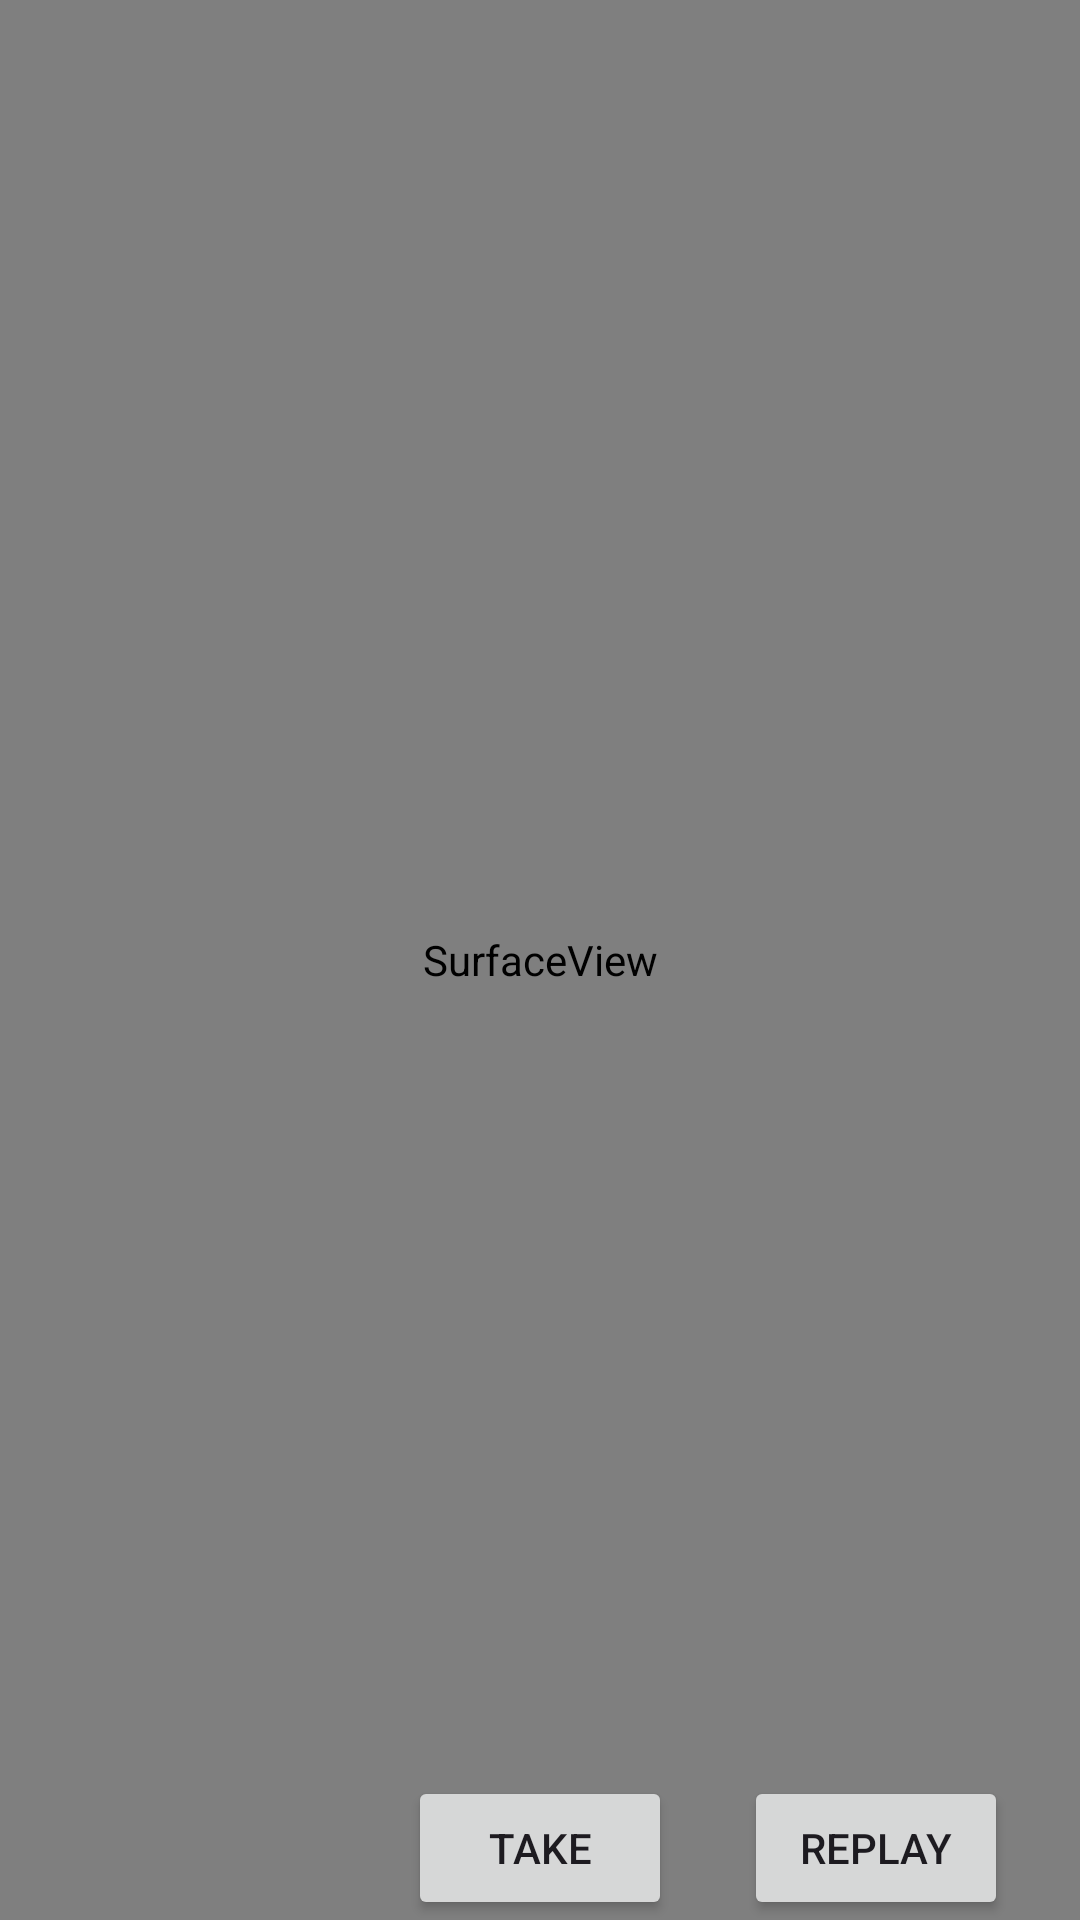

This screen was rendered from an Android layout file. Write that file and the resources it references.
<!-- AndroidManifest.xml: application theme Theme.AtolTest -->
<!-- res/layout/fragment_camera.xml -->
<?xml version="1.0" encoding="utf-8"?>
<androidx.constraintlayout.widget.ConstraintLayout
    xmlns:android="http://schemas.android.com/apk/res/android"
    xmlns:app="http://schemas.android.com/apk/res-auto"
    xmlns:tools="http://schemas.android.com/tools"
    android:id="@+id/camera_container"
    android:background="@android:color/black"
    android:layout_width="match_parent"
    android:layout_height="match_parent">

    <SurfaceView
        android:id="@+id/cameraSurfaceView"
        android:layout_width="match_parent"
        android:layout_height="match_parent"
        android:layout_gravity="top"
        android:background = "@android:color/transparent"
        />

    <Button
        android:id="@+id/button"
        android:layout_width="wrap_content"
        android:layout_height="wrap_content"
        android:text="take"
        app:layout_constraintBottom_toBottomOf="parent"
        app:layout_constraintEnd_toEndOf="parent"
        app:layout_constraintStart_toStartOf="parent" />

    <Button
        android:id="@+id/button1"
        android:layout_width="wrap_content"
        android:layout_height="wrap_content"
        android:text="replay"
        app:layout_constraintBottom_toBottomOf="parent"
        app:layout_constraintEnd_toEndOf="parent"
        app:layout_constraintStart_toEndOf="@+id/button" />

</androidx.constraintlayout.widget.ConstraintLayout>
<!-- resources referenced by this layout -->
<resources>
  <style name="Theme.AtolTest" parent="Base.Theme.AtolTest" />
  <style name="Base.Theme.AtolTest" parent="Theme.Material3.DayNight.NoActionBar">
          
          
      </style>
</resources>
